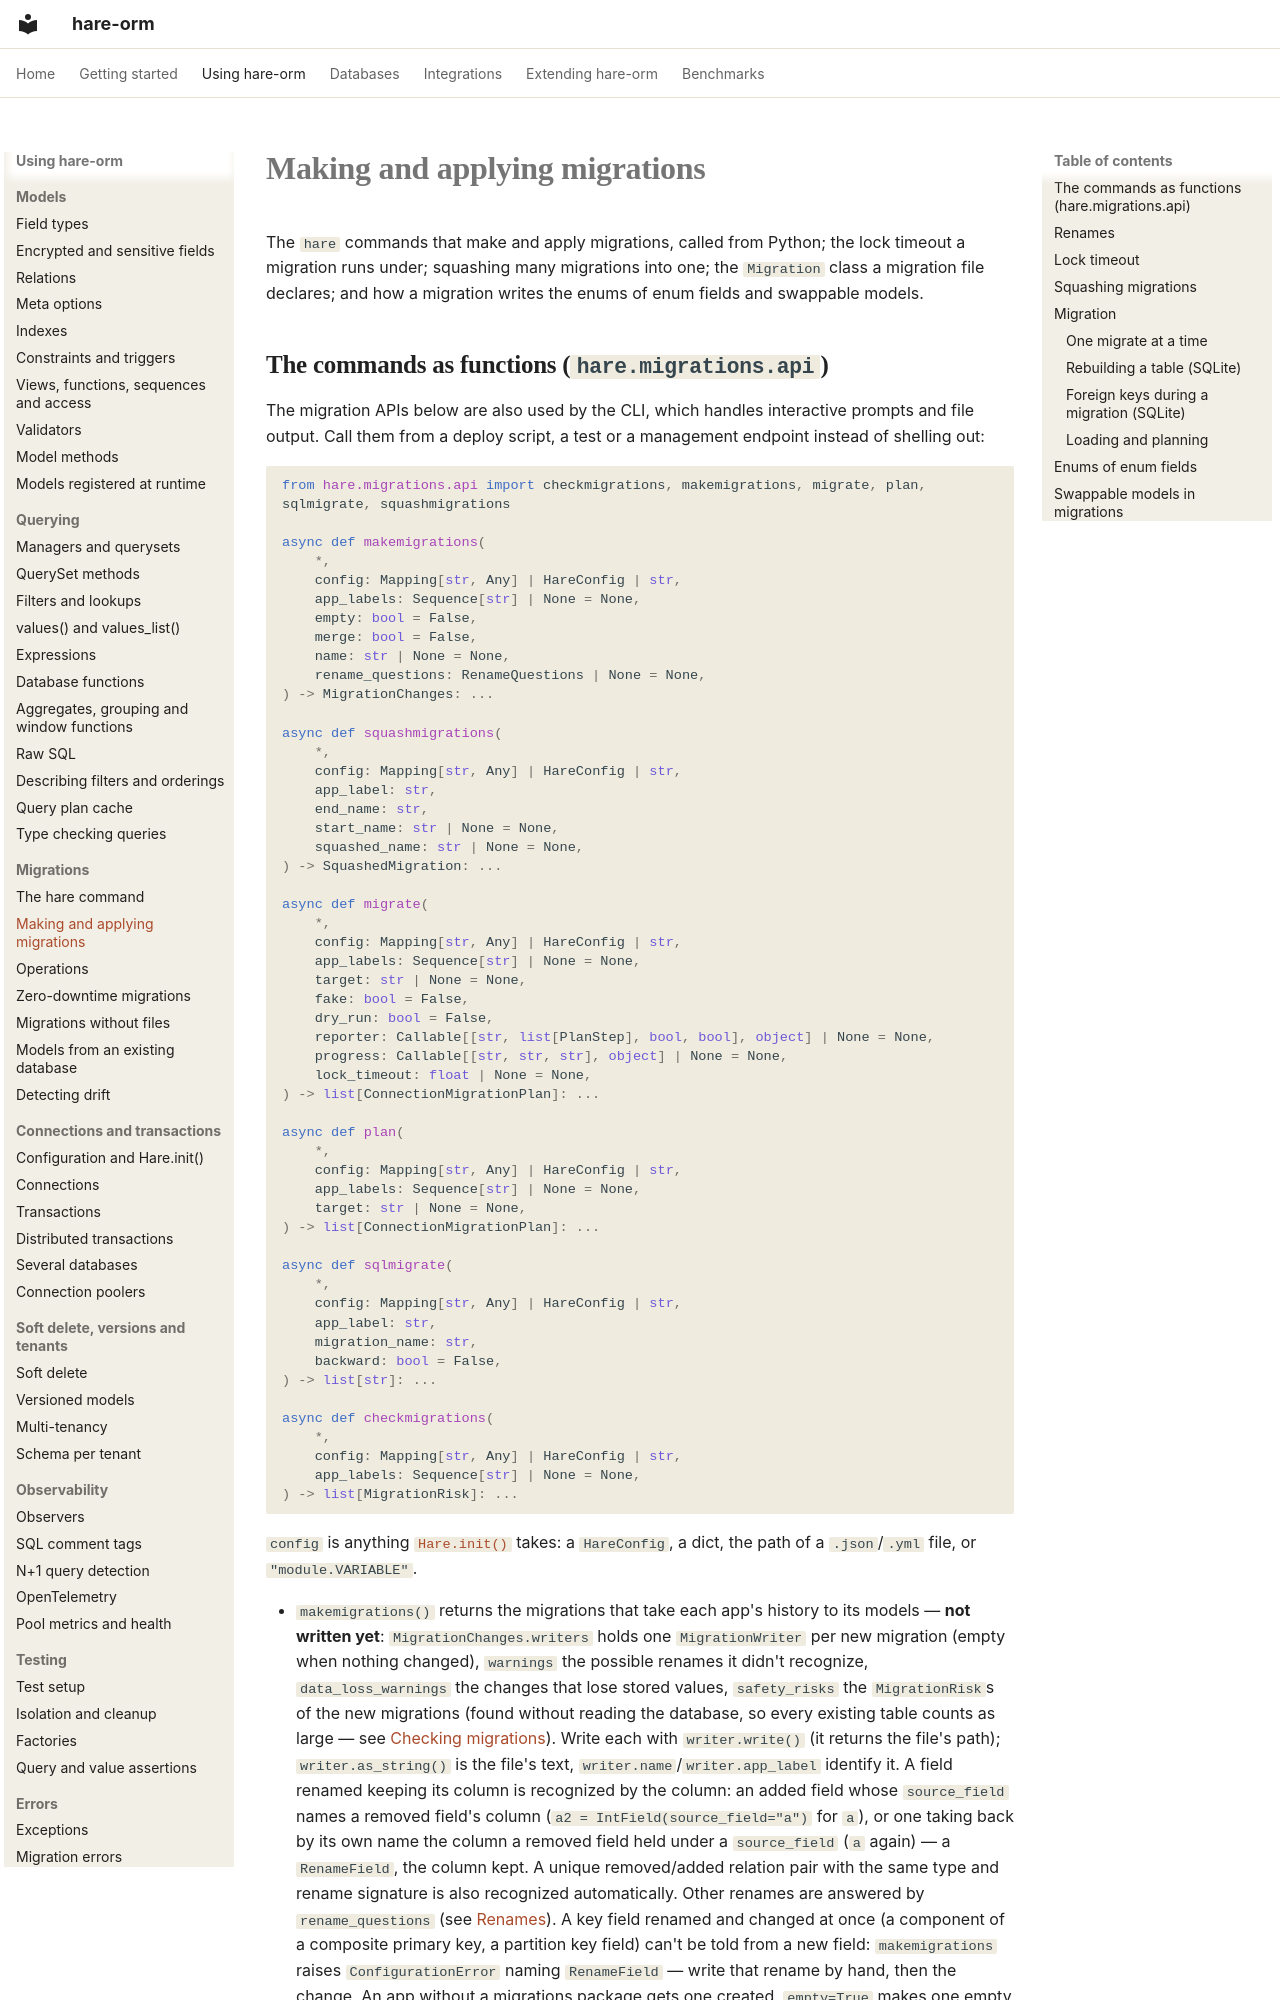

repository: hare-orm/hare-orm · page: migrations/migrations/index.html · generator: mkdocs

# Making and applying migrations

The `hare` commands that make and apply migrations, called from Python; the lock timeout a migration runs
under; squashing many migrations into one; the `Migration` class a migration file declares; and how a
migration writes the enums of enum fields and swappable models.
